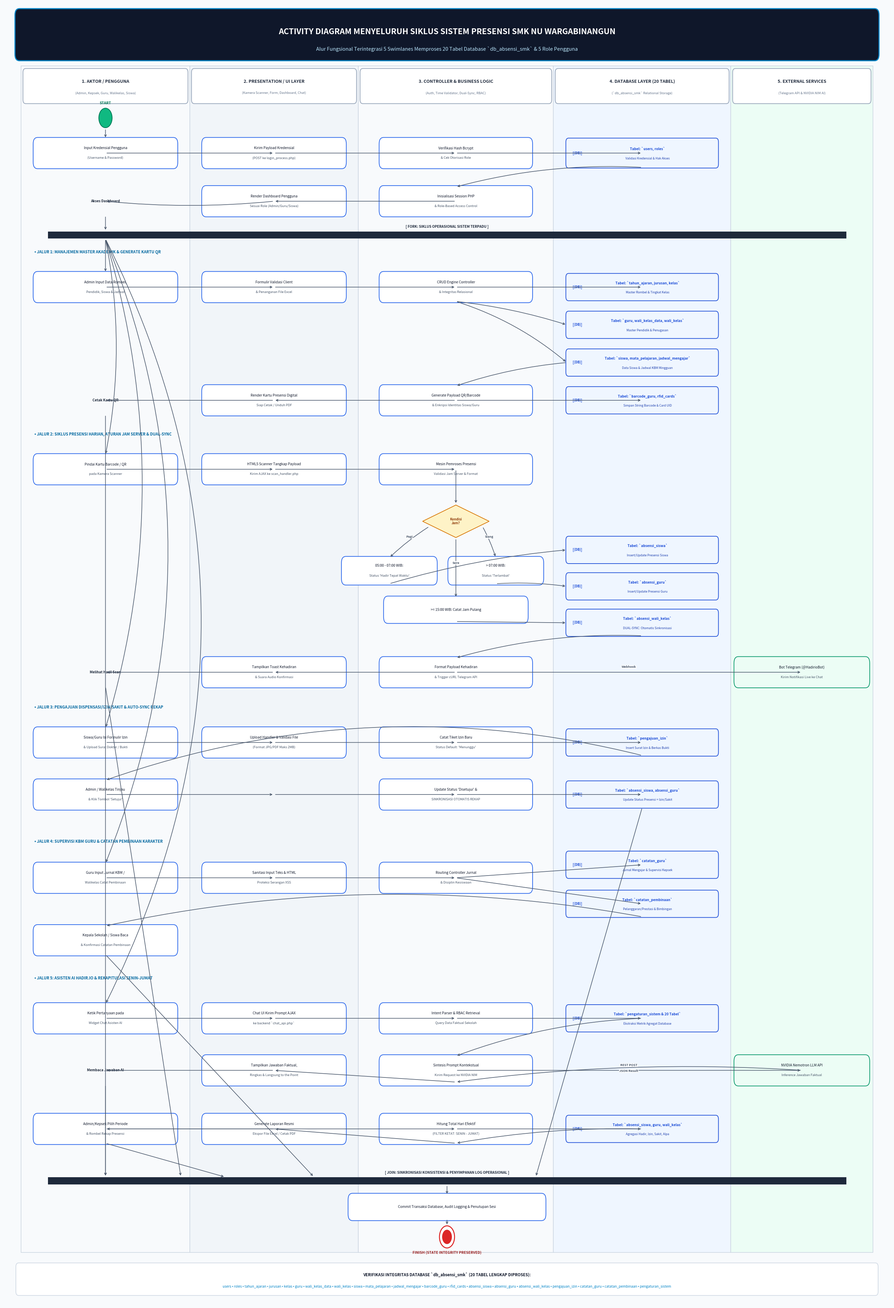

Write Python code to recreate this figure.
import matplotlib
matplotlib.use('Agg')
import matplotlib.pyplot as plt
import matplotlib.patches as patches
from matplotlib.patches import FancyBboxPatch, Circle, Polygon
import numpy as np

def create_revised_activity(output_path):
    # Canvas Size: 26 x 38 inches at 300 DPI -> 7800 x 11400 px
    fig, ax = plt.subplots(figsize=(26, 38), dpi=300)
    ax.set_xlim(0, 100)
    ax.set_ylim(0, 100)
    ax.axis('off')

    # Color Palette
    BG_COLOR = "#F8FAFC"        # Slate 50
    HEADER_BG = "#0F172A"       # Slate 900
    SWIMLANE_LINE = "#CBD5E1"   # Slate 300
    NODE_BG = "#FFFFFF"         # White
    NODE_BORDER = "#2563EB"     # Blue 600
    DB_NODE_BG = "#EFF6FF"      # Blue 50
    DB_BORDER = "#1D4ED8"       # Blue 700
    DECISION_BG = "#FEF3C7"     # Amber 100
    DECISION_BORDER = "#D97706" # Amber 600
    SYNC_COLOR = "#1E293B"      # Dark Slate for Fork/Join bars
    LINE_COLOR = "#475569"      # Slate 600
    EXT_BG = "#ECFDF5"          # Emerald 50
    EXT_BORDER = "#059669"      # Emerald 600

    fig.patch.set_facecolor(BG_COLOR)
    ax.set_facecolor(BG_COLOR)

    # 1. TOP HEADER BANNER
    banner = FancyBboxPatch((1.5, 95.8), 97, 3.6,
                            boxstyle="round,pad=0.2,rounding_size=0.5",
                            facecolor=HEADER_BG, edgecolor="#0284C7", linewidth=2.2, zorder=2)
    ax.add_patch(banner)
    ax.text(50, 97.8, "ACTIVITY DIAGRAM MENYELURUH SIKLUS SISTEM PRESENSI SMK NU WARGABINANGUN",
            fontsize=16.5, fontweight='bold', color='#FFFFFF', ha='center', va='center', zorder=3)
    ax.text(50, 96.5, "Alur Fungsional Terintegrasi 5 Swimlanes Memproses 20 Tabel Database `db_absensi_smk` & 5 Role Pengguna",
            fontsize=10.5, color='#BAE6FD', ha='center', va='center', zorder=3)

    # 2. FIVE SWIMLANES (Partitions)
    lanes = [
        {"id": "user", "name": "1. AKTOR / PENGGUNA", "sub": "(Admin, Kepsek, Guru, Walikelas, Siswa)", "x1": 2.0, "x2": 21.0, "bg": "#F8FAFC"},
        {"id": "ui", "name": "2. PRESENTATION / UI LAYER", "sub": "(Kamera Scanner, Form, Dashboard, Chat)", "x1": 21.0, "x2": 40.0, "bg": "#F1F5F9"},
        {"id": "ctrl", "name": "3. CONTROLLER & BUSINESS LOGIC", "sub": "(Auth, Time Validator, Dual-Sync, RBAC)", "x1": 40.0, "x2": 62.0, "bg": "#F8FAFC"},
        {"id": "db", "name": "4. DATABASE LAYER (20 TABEL)", "sub": "(`db_absensi_smk` Relational Storage)", "x1": 62.0, "x2": 82.0, "bg": "#EFF6FF"},
        {"id": "ext", "name": "5. EXTERNAL SERVICES", "sub": "(Telegram API & NVIDIA NIM AI)", "x1": 82.0, "x2": 98.0, "bg": "#ECFDF5"},
    ]

    y_top = 95.2
    y_bot = 4.0
    for lane in lanes:
        w = lane["x2"] - lane["x1"]
        # Background
        bg_patch = patches.Rectangle((lane["x1"], y_bot), w, y_top - y_bot,
                                     facecolor=lane["bg"], edgecolor=SWIMLANE_LINE, linewidth=1.2, zorder=1)
        ax.add_patch(bg_patch)

        # Header box for each lane
        hdr = FancyBboxPatch((lane["x1"] + 0.3, y_top - 2.8), w - 0.6, 2.5,
                             boxstyle="round,pad=0.1,rounding_size=0.3",
                             facecolor="#FFFFFF", edgecolor="#94A3B8", linewidth=1.4, zorder=2)
        ax.add_patch(hdr)
        cx = (lane["x1"] + lane["x2"]) / 2
        ax.text(cx, y_top - 1.2, lane["name"], fontsize=9.0, fontweight='bold', color='#1E293B', ha='center', va='center', zorder=3)
        ax.text(cx, y_top - 2.1, lane["sub"], fontsize=6.8, color='#64748B', ha='center', va='center', zorder=3)

    # Helper Functions for UML Elements
    def draw_action(x, y, text, w=15.0, h=2.1, bg=NODE_BG, border=NODE_BORDER, z=4, fontsize=7.2, bold=False):
        node = FancyBboxPatch((x - w/2, y - h/2), w, h,
                              boxstyle="round,pad=0.15,rounding_size=0.5",
                              facecolor=bg, edgecolor=border, linewidth=1.4, zorder=z)
        ax.add_patch(node)
        lines = text.split("\n")
        if len(lines) == 1:
            ax.text(x, y, lines[0], fontsize=fontsize, fontweight='bold' if bold else 'normal',
                    color='#0F172A', ha='center', va='center', zorder=z+1)
        elif len(lines) == 2:
            ax.text(x, y + 0.38, lines[0], fontsize=fontsize, fontweight='bold' if bold else 'normal',
                    color='#0F172A', ha='center', va='center', zorder=z+1)
            ax.text(x, y - 0.38, lines[1], fontsize=fontsize-0.5, fontstyle='italic',
                    color='#475569', ha='center', va='center', zorder=z+1)
        else:
            spacing = 0.35
            start_y = y + (len(lines)-1)*spacing/2
            for i, l in enumerate(lines):
                ax.text(x, start_y - i*spacing, l, fontsize=fontsize-0.5,
                        color='#0F172A' if i==0 else '#475569', ha='center', va='center', zorder=z+1)
        return (x, y)

    def draw_db_store(x, y, table_name, action_text="", w=16.0, h=2.0):
        node = FancyBboxPatch((x - w/2, y - h/2), w, h,
                              boxstyle="round,pad=0.1,rounding_size=0.3",
                              facecolor=DB_NODE_BG, edgecolor=DB_BORDER, linewidth=1.4, zorder=4)
        ax.add_patch(node)
        ax.text(x - w/2 + 1.2, y, "[(DB)]", fontsize=6.8, fontweight='bold', color=DB_BORDER, ha='center', va='center', zorder=5)
        ax.text(x + 0.6, y + 0.32, f"Tabel: `{table_name}`", fontsize=7.2, fontweight='bold', color=DB_BORDER, ha='center', va='center', zorder=5)
        if action_text:
            ax.text(x + 0.6, y - 0.42, action_text, fontsize=6.3, color='#1E40AF', fontstyle='italic', ha='center', va='center', zorder=5)
        return (x, y)

    def draw_decision(x, y, text, w=4.5, h=2.2):
        pts = np.array([[x, y + h/2], [x + w/2, y], [x, y - h/2], [x - w/2, y]])
        poly = Polygon(pts, closed=True, facecolor=DECISION_BG, edgecolor=DECISION_BORDER, linewidth=1.4, zorder=4)
        ax.add_patch(poly)
        ax.text(x, y, text, fontsize=6.8, fontweight='bold', color='#92400E', ha='center', va='center', zorder=5)
        return (x, y)

    def draw_sync_bar(x1, x2, y, label=""):
        h = 0.55
        bar = patches.Rectangle((x1, y - h/2), x2 - x1, h, facecolor=SYNC_COLOR, edgecolor='none', zorder=4)
        ax.add_patch(bar)
        if label:
            ax.text((x1 + x2)/2, y + 0.62, label, fontsize=7.2, fontweight='bold', color=SYNC_COLOR, ha='center', va='center', zorder=5)

    def draw_arrow(p1, p2, text="", rad=0.0, color=LINE_COLOR, dashed=False, lw=1.2):
        connectionstyle = f"arc3,rad={rad}"
        ax.annotate('', xy=p2, xytext=p1,
                    arrowprops=dict(arrowstyle="->", color=color, lw=lw,
                                    linestyle="--" if dashed else "-",
                                    shrinkA=3, shrinkB=3, connectionstyle=connectionstyle),
                    zorder=5)
        if text:
            mx = (p1[0] + p2[0]) / 2
            my = (p1[1] + p2[1]) / 2 + 0.4
            ax.text(mx, my, text, fontsize=6.5, fontweight='bold', color=color,
                    ha='center', va='center', bbox=dict(boxstyle="round,pad=0.1", fc="#FFFFFF", ec="none", alpha=0.9), zorder=6)

    # -------------------------------------------------------------
    # 3. DRAW ACTIVITY FLOW
    # -------------------------------------------------------------

    # --- PHASE 1: INITIALIZATION & LOGIN ---
    # Start Node
    start_c = Circle((11.5, 91.2), 0.75, facecolor='#10B981', edgecolor='#047857', linewidth=1.5, zorder=5)
    ax.add_patch(start_c)
    ax.text(11.5, 92.25, "START", fontsize=7.5, fontweight='bold', color='#047857', ha='center', zorder=6)

    a1 = draw_action(11.5, 88.5, "Input Kredensial Pengguna\n(Username & Password)", w=16, h=2.1)
    draw_arrow((11.5, 90.4), (11.5, 89.6))

    a2 = draw_action(30.5, 88.5, "Kirim Payload Kredensial\n(POST ke login_process.php)", w=16, h=2.1)
    draw_arrow(a1, a2)

    a3 = draw_action(51.0, 88.5, "Verifikasi Hash Bcrypt\n& Cek Otorisasi Role", w=17, h=2.1)
    draw_arrow(a2, a3)

    db1 = draw_db_store(72.0, 88.5, "users, roles", "Validasi Kredensial & Hak Akses", w=17, h=2.1)
    draw_arrow(a3, db1)

    a4 = draw_action(51.0, 84.8, "Inisialisasi Session PHP\n& Role-Based Access Control", w=17, h=2.1)
    draw_arrow((72.0, 87.4), (51.0, 85.9), rad=0.08)

    a5 = draw_action(30.5, 84.8, "Render Dashboard Pengguna\nSesuai Role (Admin/Guru/Siswa)", w=16, h=2.1)
    draw_arrow(a4, a5)
    draw_arrow(a5, (11.5, 84.8), rad=-0.05)
    ax.text(11.5, 84.8, "Akses Dashboard", fontsize=7.2, fontweight='bold', color='#1E293B', ha='center', va='center')

    # FORK BAR (Split into 6 parallel lifecycle paths)
    draw_sync_bar(5.0, 95.0, 82.2, "[ FORK: SIKLUS OPERASIONAL SISTEM TERPADU ]")
    draw_arrow((11.5, 83.7), (11.5, 82.5))

    # =============================================================
    # THREAD A: MASTER DATA & BARCODE PROVISIONING (y: 81 -> 70)
    # =============================================================
    ax.text(3.5, 80.8, "• JALUR 1: MANAJEMEN MASTER AKADEMIK & GENERATE KARTU QR", fontsize=8.0, fontweight='bold', color='#0369A1')

    ta1 = draw_action(11.5, 78.2, "Admin Input Data Rombel,\nPendidik, Siswa & Jadwal", w=16, h=2.1)
    draw_arrow((11.5, 81.9), (11.5, 79.3))

    ta2 = draw_action(30.5, 78.2, "Formulir Validasi Client\n& Penanganan File Excel", w=16, h=2.1)
    draw_arrow(ta1, ta2)

    ta3 = draw_action(51.0, 78.2, "CRUD Engine Controller\n& Integritas Relasional", w=17, h=2.1)
    draw_arrow(ta2, ta3)

    db_m1 = draw_db_store(72.0, 78.2, "tahun_ajaran, jurusan, kelas", "Master Rombel & Tingkat Kelas", w=17, h=1.9)
    draw_arrow(ta3, db_m1)

    db_m2 = draw_db_store(72.0, 75.3, "guru, wali_kelas_data, wali_kelas", "Master Pendidik & Penugasan", w=17, h=1.9)
    draw_arrow((51.0, 77.1), (63.5, 75.3), rad=-0.05)

    db_m3 = draw_db_store(72.0, 72.4, "siswa, mata_pelajaran, jadwal_mengajar", "Data Siswa & Jadwal KBM Mingguan", w=17, h=1.9)
    draw_arrow((51.0, 77.1), (63.5, 72.4), rad=-0.1)

    ta4 = draw_action(51.0, 69.5, "Generate Payload QR/Barcode\n& Enkripsi Identitas Siswa/Guru", w=17, h=2.1)
    draw_arrow((63.5, 72.4), (51.0, 70.6), rad=0.06)

    db_m4 = draw_db_store(72.0, 69.5, "barcode_guru, rfid_cards", "Simpan String Barcode & Card UID", w=17, h=1.9)
    draw_arrow(ta4, db_m4)

    ta5 = draw_action(30.5, 69.5, "Render Kartu Presensi Digital\nSiap Cetak / Unduh PDF", w=16, h=2.1)
    draw_arrow(ta4, ta5)
    draw_arrow(ta5, (11.5, 69.5))
    ax.text(11.5, 69.5, "Cetak Kartu QR", fontsize=7.2, fontweight='bold', color='#1E293B', ha='center', va='center')

    # =============================================================
    # THREAD B: PRESENSI REAL-TIME, ATURAN WAKTU & DUAL-SYNC (y: 67 -> 49)
    # =============================================================
    ax.text(3.5, 66.8, "• JALUR 2: SIKLUS PRESENSI HARIAN, ATURAN JAM SERVER & DUAL-SYNC", fontsize=8.0, fontweight='bold', color='#0369A1')

    tb1 = draw_action(11.5, 64.2, "Pindai Kartu Barcode / QR\npada Kamera Scanner", w=16, h=2.1)
    draw_arrow((11.5, 81.9), (11.5, 65.3), rad=-0.1)

    tb2 = draw_action(30.5, 64.2, "HTML5 Scanner Tangkap Payload\nKirim AJAX ke scan_handler.php", w=16, h=2.1)
    draw_arrow(tb1, tb2)

    tb3 = draw_action(51.0, 64.2, "Mesin Pemroses Presensi\nValidasi Jam Server & Format", w=17, h=2.1)
    draw_arrow(tb2, tb3)

    # Decision Jam Server
    dec_time = draw_decision(51.0, 60.2, "Kondisi\nJam?", w=7.5, h=2.5)
    draw_arrow(tb3, (51.0, 61.5))

    tb_hadir = draw_action(43.5, 56.4, "05:00 - 07:00 WIB:\nStatus 'Hadir Tepat Waktu'", w=10.5, h=1.9)
    tb_late = draw_action(55.5, 56.4, "> 07:00 WIB:\nStatus 'Terlambat'", w=10.5, h=1.9)
    tb_pulang = draw_action(51.0, 53.4, ">= 15:00 WIB: Catat Jam Pulang", w=16, h=1.8)

    draw_arrow((48.0, 59.8), (43.5, 57.4), text="Pagi", rad=0.05)
    draw_arrow((54.0, 59.8), (55.5, 57.4), text="Siang", rad=-0.05)
    draw_arrow((51.0, 58.9), (51.0, 54.3), text="Sore")

    # DB Presensi: Multi-Table Write & Dual-Sync
    db_p1 = draw_db_store(72.0, 58.0, "absensi_siswa", "Insert/Update Presensi Siswa", w=17, h=1.9)
    db_p2 = draw_db_store(72.0, 55.2, "absensi_guru", "Insert/Update Presensi Guru", w=17, h=1.9)
    db_p3 = draw_db_store(72.0, 52.4, "absensi_wali_kelas", "DUAL-SYNC: Otomatis Sinkronisasi", w=17, h=1.9)

    draw_arrow((43.5, 55.4), (63.5, 58.0), rad=-0.05)
    draw_arrow((55.5, 55.4), (63.5, 55.2), rad=-0.05)
    draw_arrow((51.0, 52.5), (63.5, 52.4), rad=0.0)

    # Notifikasi Telegram
    tb_notif = draw_action(51.0, 48.6, "Format Payload Kehadiran\n& Trigger cURL Telegram API", w=17, h=2.1)
    draw_arrow((72.0, 51.4), (51.0, 49.7), rad=0.08)

    ext_tel = draw_action(90.0, 48.6, "Bot Telegram (@HadirioBot)\nKirim Notifikasi Live ke Chat", w=15, h=2.1, bg=EXT_BG, border=EXT_BORDER)
    draw_arrow(tb_notif, ext_tel, text="Webhook")

    tb_resp = draw_action(30.5, 48.6, "Tampilkan Toast Kehadiran\n& Suara Audio Konfirmasi", w=16, h=2.1)
    draw_arrow(tb_notif, tb_resp)
    draw_arrow(tb_resp, (11.5, 48.6))
    ax.text(11.5, 48.6, "Melihat Hasil Scan", fontsize=7.2, fontweight='bold', color='#1E293B', ha='center', va='center')

    # =============================================================
    # THREAD C: PENGAJUAN IZIN/SAKIT & AUTO-SYNC (y: 46 -> 36)
    # =============================================================
    ax.text(3.5, 45.8, "• JALUR 3: PENGAJUAN DISPENSASI/IZIN/SAKIT & AUTO-SYNC REKAP", fontsize=8.0, fontweight='bold', color='#0369A1')

    tc1 = draw_action(11.5, 43.2, "Siswa/Guru Isi Formulir Izin\n& Upload Surat Dokter / Bukti", w=16, h=2.1)
    draw_arrow((11.5, 81.9), (11.5, 44.3), rad=-0.15)

    tc2 = draw_action(30.5, 43.2, "Upload Handler & Validasi File\n(Format JPG/PDF Maks 2MB)", w=16, h=2.1)
    draw_arrow(tc1, tc2)

    tc3 = draw_action(51.0, 43.2, "Catat Tiket Izin Baru\nStatus Default: 'Menunggu'", w=17, h=2.1)
    draw_arrow(tc2, tc3)

    db_i1 = draw_db_store(72.0, 43.2, "pengajuan_izin", "Insert Surat Izin & Berkas Bukti", w=17, h=1.9)
    draw_arrow(tc3, db_i1)

    tc4 = draw_action(11.5, 39.2, "Admin / Walikelas Tinjau\n& Klik Tombol 'Setujui'", w=16, h=2.1)
    draw_arrow((72.0, 42.2), (11.5, 40.3), rad=0.15)

    tc5 = draw_action(51.0, 39.2, "Update Status 'Disetujui' &\nSINKRONISASI OTOMATIS REKAP", w=17, h=2.1)
    draw_arrow(tc4, (30.5, 39.2))
    draw_arrow((30.5, 39.2), tc5)

    db_i2 = draw_db_store(72.0, 39.2, "absensi_siswa, absensi_guru", "Update Status Presensi = Izin/Sakit", w=17, h=1.9)
    draw_arrow(tc5, db_i2)

    # =============================================================
    # THREAD D: SUPERVISI KBM & PEMBINAAN SISWA (y: 35 -> 25)
    # =============================================================
    ax.text(3.5, 35.5, "• JALUR 4: SUPERVISI KBM GURU & CATATAN PEMBINAAN KARAKTER", fontsize=8.0, fontweight='bold', color='#0369A1')

    td1 = draw_action(11.5, 32.8, "Guru Input Jurnal KBM /\nWalikelas Catat Pembinaan", w=16, h=2.1)
    draw_arrow((11.5, 81.9), (11.5, 33.9), rad=-0.2)

    td2 = draw_action(30.5, 32.8, "Sanitasi Input Teks & HTML\nProteksi Serangan XSS", w=16, h=2.1)
    draw_arrow(td1, td2)

    td3 = draw_action(51.0, 32.8, "Routing Controller Jurnal\n& Disiplin Kesiswaan", w=17, h=2.1)
    draw_arrow(td2, td3)

    db_s1 = draw_db_store(72.0, 33.8, "catatan_guru", "Jurnal Mengajar & Supervisi Kepsek", w=17, h=1.9)
    db_s2 = draw_db_store(72.0, 30.8, "catatan_pembinaan", "Pelanggaran/Prestasi & Bimbingan", w=17, h=1.9)
    draw_arrow(td3, db_s1)
    draw_arrow(td3, db_s2)

    td4 = draw_action(11.5, 28.0, "Kepala Sekolah / Siswa Baca\n& Konfirmasi Catatan Pembinaan", w=16, h=2.1)
    draw_arrow((72.0, 29.8), (11.5, 29.1), rad=0.1)

    # =============================================================
    # THREAD E: AI CHATBOT & REKAP SENIN-JUMAT (y: 24 -> 11)
    # =============================================================
    ax.text(3.5, 25.0, "• JALUR 5: ASISTEN AI HADIR.IO & REKAPITULASI SENIN-JUMAT", fontsize=8.0, fontweight='bold', color='#0369A1')

    # Chatbot flow
    te1 = draw_action(11.5, 22.0, "Ketik Pertanyaan pada\nWidget Chat Asisten AI", w=16, h=2.1)
    draw_arrow((11.5, 81.9), (11.5, 23.1), rad=-0.25)

    te2 = draw_action(30.5, 22.0, "Chat UI Kirim Prompt AJAX\nke backend `chat_api.php`", w=16, h=2.1)
    draw_arrow(te1, te2)

    te3 = draw_action(51.0, 22.0, "Intent Parser & RBAC Retrieval\nQuery Data Faktual Sekolah", w=17, h=2.1)
    draw_arrow(te2, te3)

    db_ai = draw_db_store(72.0, 22.0, "pengaturan_sistem & 20 Tabel", "Ekstraksi Metrik Agregat Database", w=17, h=1.9)
    draw_arrow(te3, db_ai)

    te4 = draw_action(51.0, 18.0, "Sintesis Prompt Kontekstual\nKirim Request ke NVIDIA NIM", w=17, h=2.1)
    draw_arrow(db_ai, (51.0, 19.1), rad=0.08)

    ext_ai = draw_action(90.0, 18.0, "NVIDIA Nemotron LLM API\nInference Jawaban Faktual", w=15, h=2.1, bg=EXT_BG, border=EXT_BORDER)
    draw_arrow(te4, ext_ai, text="REST POST")
    draw_arrow(ext_ai, (51.0, 17.1), text="JSON Result", rad=0.05)

    te5 = draw_action(30.5, 18.0, "Tampilkan Jawaban Faktual,\nRingkas & Langsung to the Point", w=16, h=2.1)
    draw_arrow((51.0, 17.1), te5)
    draw_arrow(te5, (11.5, 18.0))
    ax.text(11.5, 18.0, "Membaca Jawaban AI", fontsize=7.2, fontweight='bold', color='#1E293B', ha='center', va='center')

    # Rekapitulasi Presensi Flow
    tr1 = draw_action(11.5, 13.5, "Admin/Kepsek Pilih Periode\n& Rombel Rekap Presensi", w=16, h=2.1)
    tr2 = draw_action(51.0, 13.5, "Hitung Total Hari Efektif\n(FILTER KETAT: SENIN - JUMAT)", w=17, h=2.1)
    draw_arrow(tr1, tr2)

    db_rk = draw_db_store(72.0, 13.5, "absensi_siswa, guru, wali_kelas", "Agregasi Hadir, Izin, Sakit, Alpa", w=17, h=1.9)
    draw_arrow(tr2, db_rk)

    tr3 = draw_action(30.5, 13.5, "Generate Laporan Resmi\nEkspor File Excel / Cetak PDF", w=16, h=2.1)
    draw_arrow(db_rk, (51.0, 12.4), rad=0.05)
    draw_arrow((51.0, 12.4), tr3)
    draw_arrow(tr3, (11.5, 13.5))
    ax.text(11.5, 13.5, "Unduh Dokumen Rekap", fontsize=7.2, fontweight='bold', color='#1E293B', ha='center', va='center')

    # =============================================================
    # JOIN SYNCHRONIZATION BAR & END NODE (y: 9.5 -> 5.0)
    # =============================================================
    draw_sync_bar(5.0, 95.0, 9.5, "[ JOIN: SINKRONISASI KONSISTENSI & PENYIMPANAN LOG OPERASIONAL ]")

    draw_arrow((11.5, 68.4), (11.5, 9.8))
    draw_arrow((11.5, 47.5), (20.0, 9.8))
    draw_arrow((72.0, 38.2), (60.0, 9.8))
    draw_arrow((11.5, 26.9), (35.0, 9.8))
    draw_arrow((11.5, 16.9), (11.5, 9.8))
    draw_arrow((11.5, 12.4), (25.0, 9.8))

    fin_act = draw_action(50.0, 7.5, "Commit Transaksi Database, Audit Logging & Penutupan Sesi", w=22, h=1.8)
    draw_arrow((50.0, 9.2), (50.0, 8.4))

    # Activity Final Node
    end_outer = Circle((50.0, 5.2), 0.85, facecolor='#FFFFFF', edgecolor='#DC2626', linewidth=2.0, zorder=5)
    end_inner = Circle((50.0, 5.2), 0.55, facecolor='#DC2626', edgecolor='none', zorder=6)
    ax.add_patch(end_outer)
    ax.add_patch(end_inner)
    draw_arrow((50.0, 6.6), (50.0, 6.05))
    ax.text(50.0, 4.0, "FINISH (STATE INTEGRITY PRESERVED)", fontsize=7.5, fontweight='bold', color='#991B1B', ha='center', va='center')

    # 4. BOTTOM DATABASE SUMMARY FOOTER
    footer_box = FancyBboxPatch((1.5, 0.8), 97, 2.3,
                                boxstyle="round,pad=0.1,rounding_size=0.3",
                                facecolor="#FFFFFF", edgecolor="#CBD5E1", linewidth=1.2, zorder=3)
    ax.add_patch(footer_box)
    ax.text(50, 2.2, "VERIFIKASI INTEGRITAS DATABASE `db_absensi_smk` (20 TABEL LENGKAP DIPROSES):",
            fontsize=8.2, fontweight='bold', color='#0F172A', ha='center')
    ax.text(50, 1.3, "users • roles • tahun_ajaran • jurusan • kelas • guru • wali_kelas_data • wali_kelas • siswa • mata_pelajaran • "
                     "jadwal_mengajar • barcode_guru • rfid_cards • absensi_siswa • absensi_guru • absensi_wali_kelas • pengajuan_izin • "
                     "catatan_guru • catatan_pembinaan • pengaturan_sistem",
            fontsize=7.2, color='#0284C7', fontweight='medium', ha='center')

    plt.tight_layout()
    plt.savefig(output_path, dpi=300, facecolor=fig.get_facecolor(), edgecolor='none', bbox_inches='tight')
    plt.close()
    print(f"[SUCCESS] Revised Activity Diagram saved to: {output_path}")

if __name__ == "__main__":
    out_file = r"c:\xampp\htdocs\absen\Activity_Diagram_Sistem_Absensi_SMK_NU_Wargabinangun.png"
    create_revised_activity(out_file)
